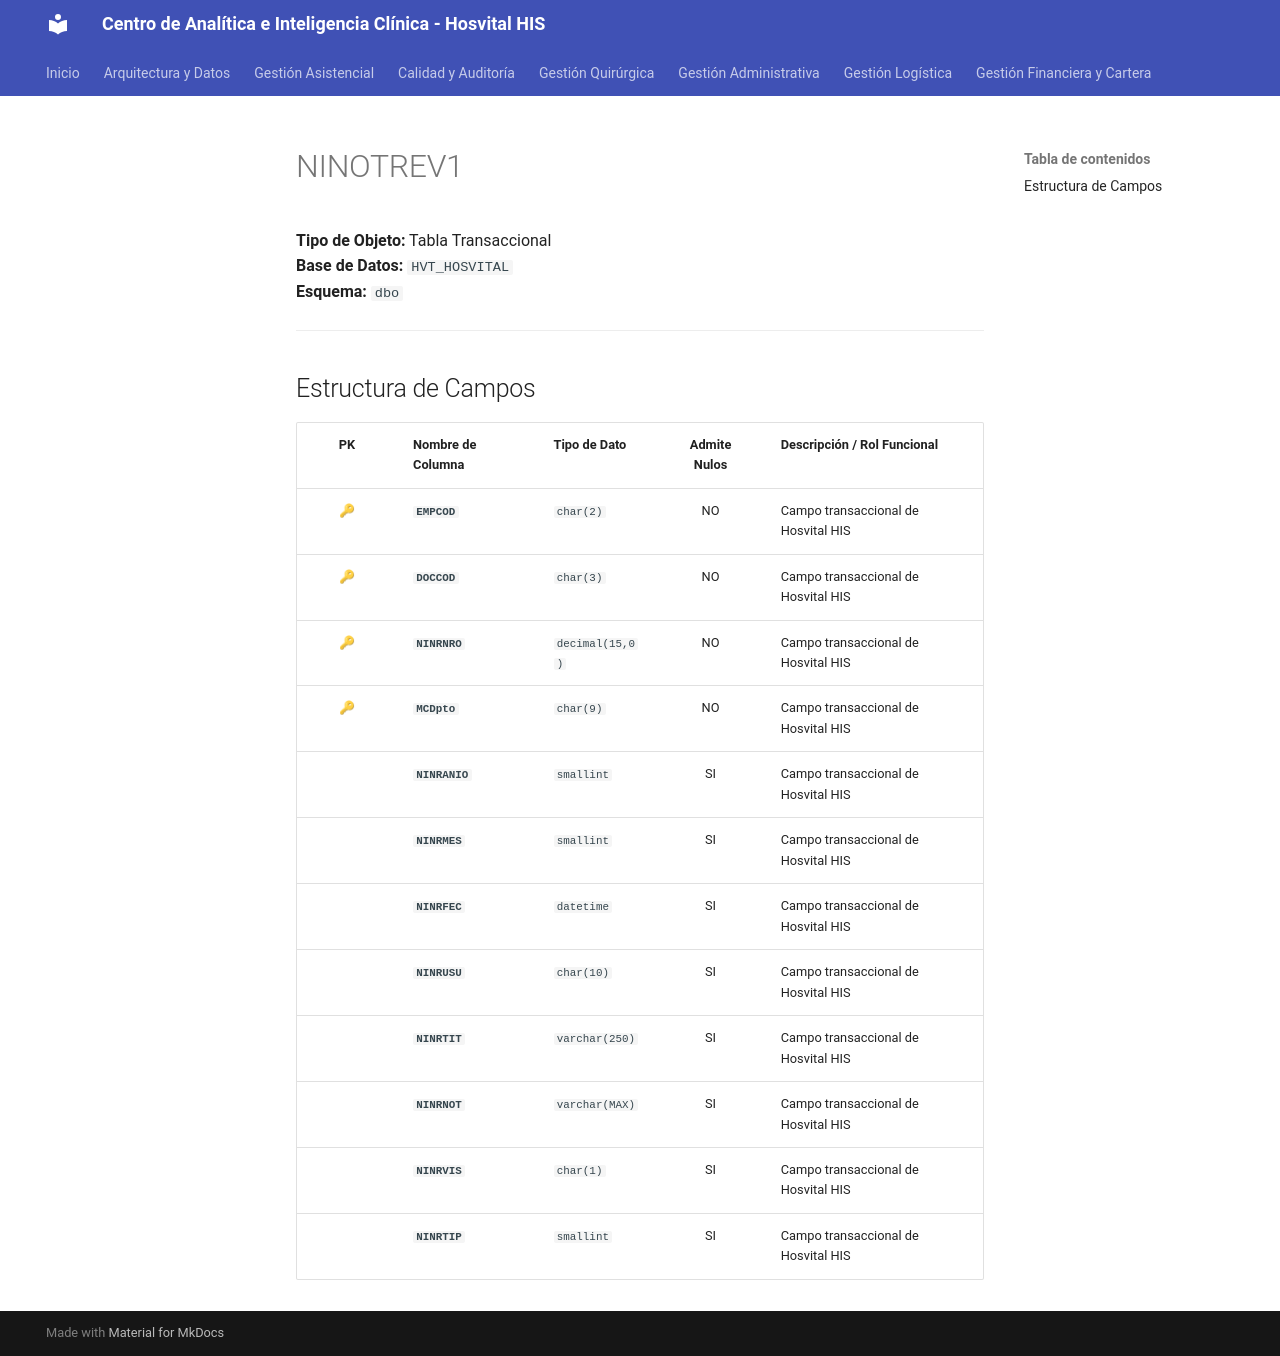

repository: SoporteSaludtech/superset-docs · page: diccionario-general/NINOTREV1/index.html · generator: mkdocs

# NINOTREV1

**Tipo de Objeto:** Tabla Transaccional  
**Base de Datos:** `HVT_HOSVITAL`  
**Esquema:** `dbo`

---

## Estructura de Campos

| PK | Nombre de Columna | Tipo de Dato | Admite Nulos | Descripción / Rol Funcional |
| :-: | :--- | :--- | :-: | :--- |
| 🔑 | **`EMPCOD`** | `char(2)` | NO | Campo transaccional de Hosvital HIS |
| 🔑 | **`DOCCOD`** | `char(3)` | NO | Campo transaccional de Hosvital HIS |
| 🔑 | **`NINRNRO`** | `decimal(15,0)` | NO | Campo transaccional de Hosvital HIS |
| 🔑 | **`MCDpto`** | `char(9)` | NO | Campo transaccional de Hosvital HIS |
|  | **`NINRANIO`** | `smallint` | SI | Campo transaccional de Hosvital HIS |
|  | **`NINRMES`** | `smallint` | SI | Campo transaccional de Hosvital HIS |
|  | **`NINRFEC`** | `datetime` | SI | Campo transaccional de Hosvital HIS |
|  | **`NINRUSU`** | `char(10)` | SI | Campo transaccional de Hosvital HIS |
|  | **`NINRTIT`** | `varchar(250)` | SI | Campo transaccional de Hosvital HIS |
|  | **`NINRNOT`** | `varchar(MAX)` | SI | Campo transaccional de Hosvital HIS |
|  | **`NINRVIS`** | `char(1)` | SI | Campo transaccional de Hosvital HIS |
|  | **`NINRTIP`** | `smallint` | SI | Campo transaccional de Hosvital HIS |
